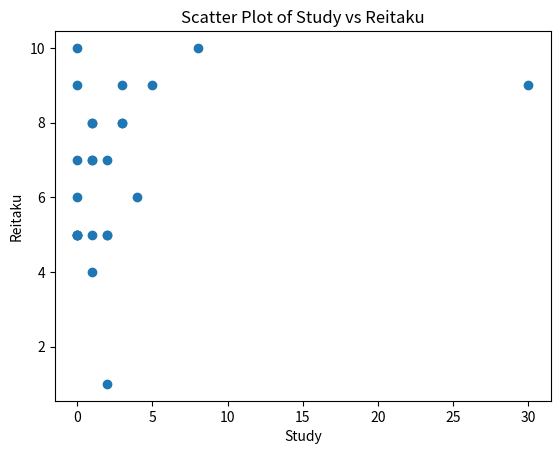

This chart was generated by the following Python code:
# データを扱うライブラリーをインポート
import pandas as pd
import matplotlib.pyplot as plt

# データを作る
data = {
    'study':[2,8,0,2,0,0,4,0,0,1,1,0,3,1,0,1,2,2,5,1,0,3,30,3,1],
    'reitaku':[1,10,7,5,5,5,6,10,5,8,7,6,9,4,9,8,5,7,9,5,5,8,9,8,7]
}

# データをテーブル化し、変数に入れる
df = pd.DataFrame(data)

# テーブルを表示
df

# 散布図を作る
plt.scatter(df['study'], df['reitaku'])

# Set plot labels and title
plt.xlabel('Study')
plt.ylabel('Reitaku')
plt.title('Scatter Plot of Study vs Reitaku');

# studyの平均値
df['study'].mean()

# reitakuの平均値は？


# studyの標準偏差
df['study'].std(ddof=0)

# reitakuの標準偏差は？


# studyとreitakuの共分散
df['study'].cov(df['reitaku'],ddof=0)

# studyとreitakuの相関係数
df['study'].corr(df['reitaku'])

